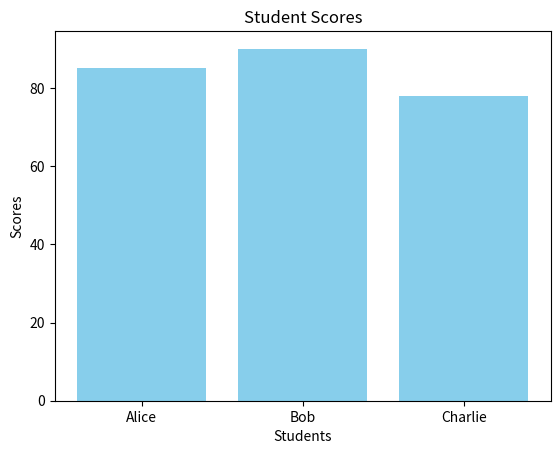

Here is the Python script that generated this plot:
import matplotlib.pyplot as plt

# Sample data
x = [1, 2, 3, 4, 5]
y = [10, 20, 25, 30, 40]

# Create a line plot
# plt.plot(x, y)
#plt.title("Simple Line Plot")
#plt.xlabel("X-axis")
#plt.ylabel("Y-axis")
#plt.show()

# Sample data
names = ['Alice', 'Bob', 'Charlie']
scores = [85, 90, 78]

plt.bar(names, scores, color='skyblue')
plt.title("Student Scores")
plt.xlabel("Students")
plt.ylabel("Scores")
plt.show()